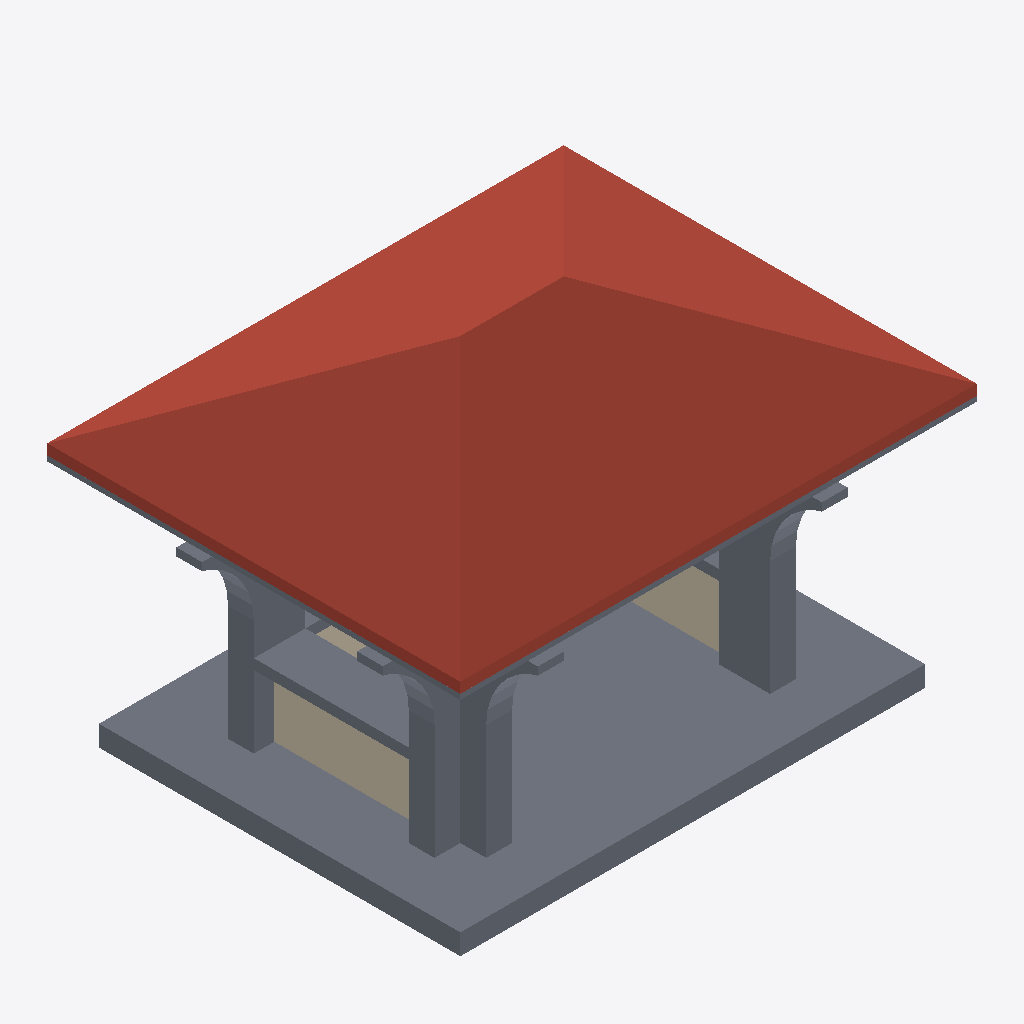
Isometric view of an IFC building model (IFC-SPF (STEP), schema IFC4, length unit metre), seen from the south-west, elements coloured by IFC class: 8 slabs (grey), 3 walls (beige), 1 roof (red-brown).
Extent 5.0 m × 4.0 m × 3.5 m (x, y, z). Storeys (1): My Storey at 0.00 m. Elements (13): 9 IfcSlab, 3 IfcWall, 1 IfcRoof.

HEADER;
FILE_DESCRIPTION(('ViewDefinition[DesignTransferView]'),'2;1');
FILE_NAME('mini-capstone.ifc','2026-10-23T11:08:19+08:00',(''),(''),'IfcOpenShell 0.8.5-post1','Bonsai 0.8.5-post1','Nobody');
FILE_SCHEMA(('IFC4'));
ENDSEC;
DATA;
#1=IFCPROJECT('1GEVkXiVvF9RS3oEqkhb$c',$,'My Project',$,$,$,$,(#10,#22),#5);
#27=IFCSITE('36Zo6Rkj1EtPOadOcUKKF5',$,'My Site',$,$,#50,$,$,$,$,$,$,$,$);
#33=IFCBUILDING('1dEACDpTL1uxhJ2GXU$MJG',$,'My Building',$,$,#56,$,$,$,$,$,$);
#39=IFCBUILDINGSTOREY('12SEUU62D539Dyk2HZ214a',$,'My Storey',$,$,#62,$,$,$,$);
#13615=IFCROOF('2JOT3VLkD5M9HAkBY_0sYC',$,'Roof',$,$,#13734,#13624,$,.HIP_ROOF.);
#12372=IFCSLAB('01gTGZXVDFWPk_l8vVfyhd',$,'Slab',$,$,#13480,#12386,$,$);
#11626=IFCSLAB('2Tics6ntTBzOfqP_2KXZhE',$,'Column.007',$,$,#12713,#11635,$,$);
#12714=IFCSLAB('15HBf4s59EqAbAp2JvvWS2',$,'Column.007',$,$,#13490,#12723,$,$);
#648=IFCSLAB('2bUBDL$A1EfPVKnKn18rd6',$,'Slab.002',$,$,#13540,#663,$,$);
#12394=IFCSLAB('2jAQ7_Wh19LvRWKTaXXZZZ',$,'Column.007',$,$,#13485,#12403,$,$);
#13349=IFCWALL('2VLNV5utT4KBXDcvTybBck',$,'Wall',$,$,#13550,#13355,$,$);
#850=IFCSLAB('1wBo_jwbzFhu60$oRUWeDW',$,'Slab',$,$,#13545,#865,$,$);
#13425=IFCWALL('1gJpehhYv4jRPFnzzGqUum',$,'Wall',$,$,#13510,#13436,$,$);
#13387=IFCWALL('05Ci7DOUb0_vvoMN9wFnc3',$,'Wall',$,$,#13555,#13393,$,$);
#696=IFCSLAB('2DilKcsRL07vqK1oLN8cyq',$,'Slab',$,$,#13535,#710,$,$);
#671=IFCSLAB('1SW_VfF0P0Qx3sNrDHf3Bp',$,'Slab',$,$,#13530,#685,$,$);
ENDSEC;
